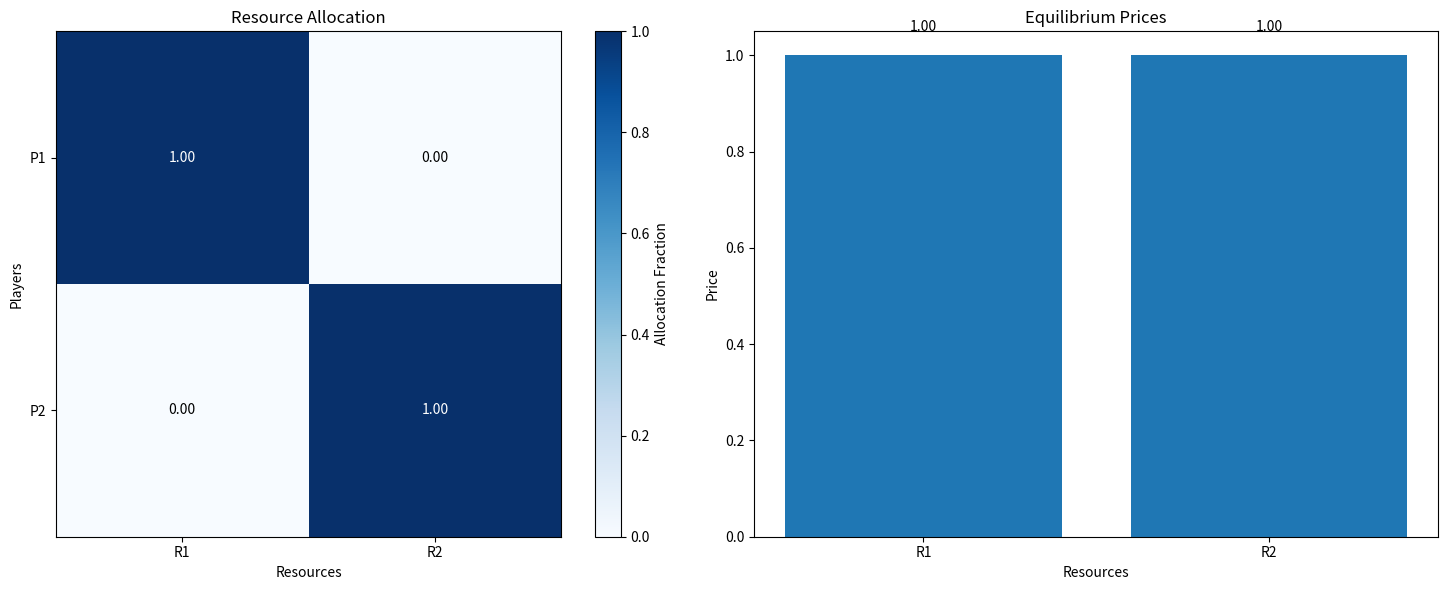
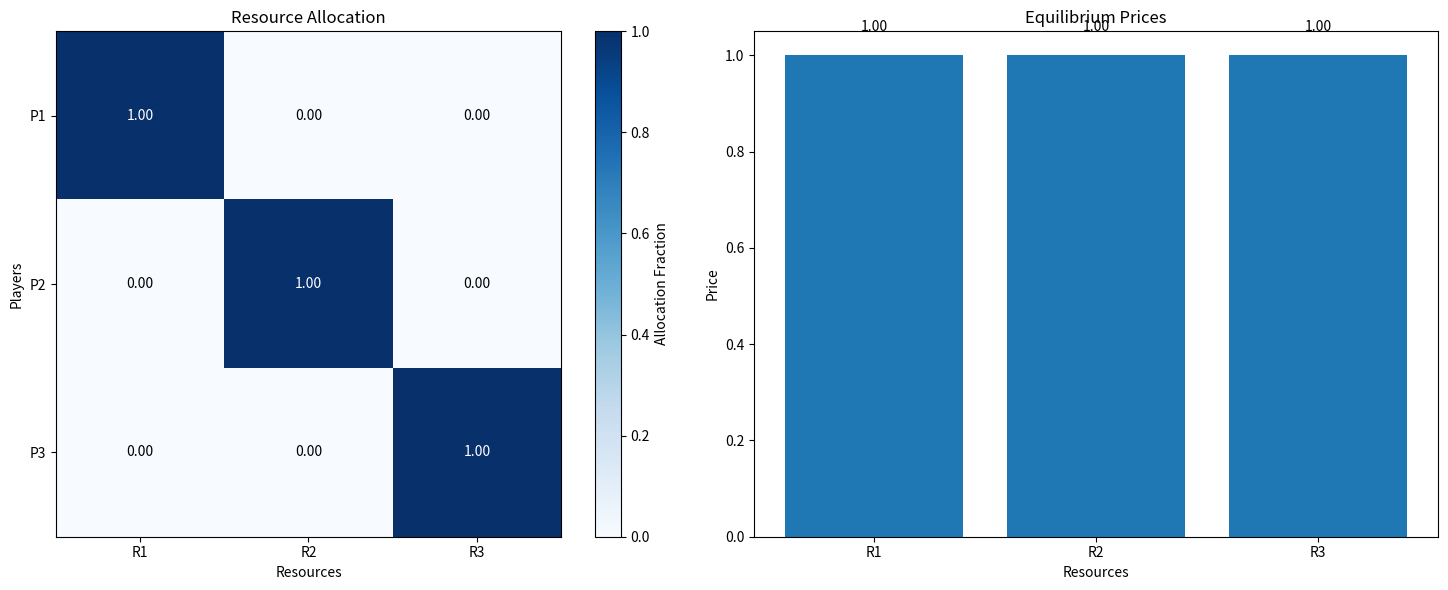
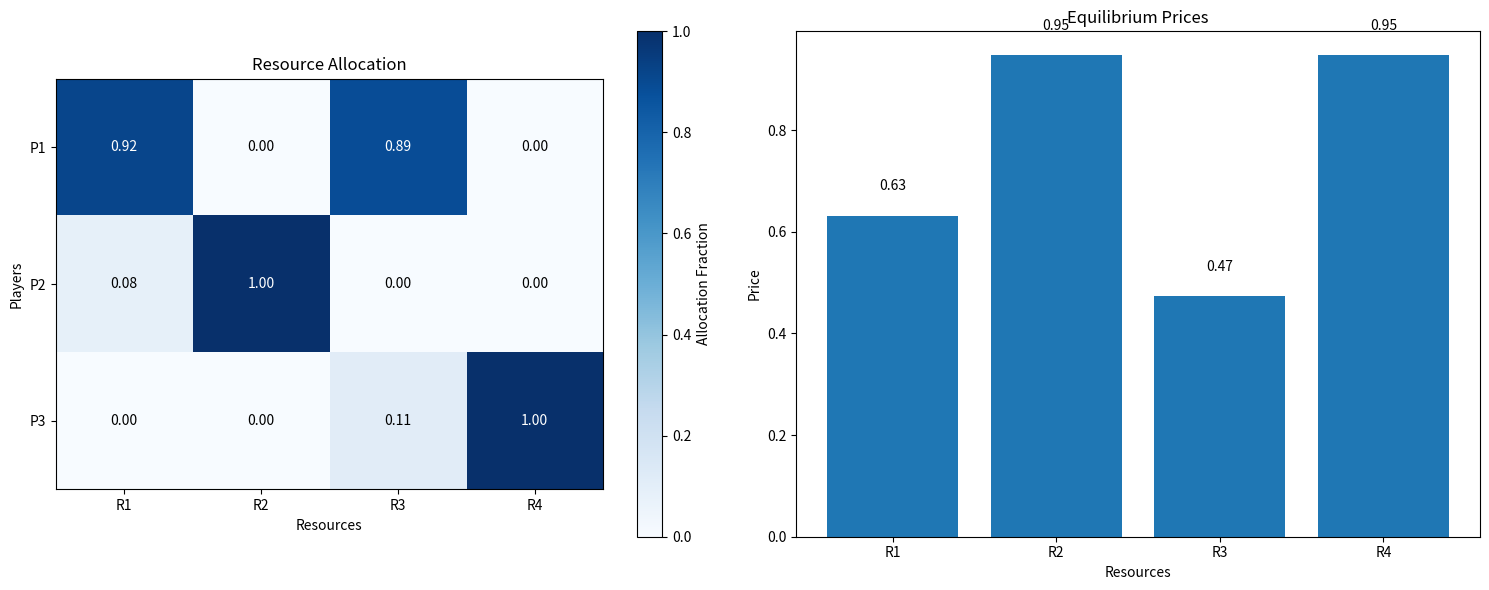

Source code (Python) for these figures, in order:
import numpy as np
from scipy.optimize import minimize
import matplotlib.pyplot as plt

def compute_competitive_equilibrium(valuations):
    """
    Compute competitive equilibrium for resource allocation using log-sum maximization

    Parameters:
    valuations: n x m matrix where valuations[i][j] is the value of resource j to player i

    Returns:
    prices: equilibrium prices for each resource
    allocations: equilibrium allocation matrix (n x m matrix with allocation fractions)
    """
    n, m = valuations.shape  # n players, m resources

    # Step 1: Find the allocation that maximizes the sum of logarithms
    # We'll use an optimization approach with continuous allocation variables

    # Initial guess: equal allocation of each resource
    initial_allocation = np.ones((n, m)) / n

    # Flatten the allocation for the optimizer
    x0 = initial_allocation.flatten()

    # Constraint: sum of allocations for each resource = 1
    constraints = []
    for j in range(m):
        # Define the constraint: sum of x[i][j] over all i equals 1
        def resource_constraint(x, j=j):
            x_reshaped = x.reshape(n, m)
            return np.sum(x_reshaped[:, j]) - 1

        constraints.append({'type': 'eq', 'fun': resource_constraint})

    # Bounds: allocations must be between 0 and 1
    bounds = [(0, 1) for _ in range(n * m)]

    # Objective function: negative sum of logarithms of utilities
    # (we negate it because scipy.optimize.minimize minimizes)
    def objective(x):
        x_reshaped = x.reshape(n, m)
        utilities = np.sum(valuations * x_reshaped, axis=1)
        # Avoid log(0) by adding a small epsilon
        epsilon = 1e-10
        return -np.sum(np.log(utilities + epsilon))

    # Run the optimization
    result = minimize(
        objective,
        x0,
        bounds=bounds,
        constraints=constraints,
        method='SLSQP',
        options={'ftol': 1e-8, 'disp': False, 'maxiter': 1000}
    )

    # Reshape the result back to n x m matrix
    allocations = result.x.reshape(n, m)

    # Round small allocation values to 0 and normalize to ensure sum equals 1
    epsilon = 1e-6
    allocations[allocations < epsilon] = 0

    # Normalize to ensure constraints are satisfied
    for j in range(m):
        if np.sum(allocations[:, j]) > 0:
            allocations[:, j] = allocations[:, j] / np.sum(allocations[:, j])

    # Step 2: Calculate equilibrium prices based on the theorem
    # p(r) = vj(r)/vj(Xj) where j is a player receiving a positive amount of resource r

    utilities = np.sum(valuations * allocations, axis=1)
    prices = np.zeros(m)

    for j in range(m):
        # Find players who receive this resource
        receiving_players = np.where(allocations[:, j] > 0)[0]
        if len(receiving_players) > 0:
            # Use the first player's valuation ratio to set the price
            # According to the theorem, this ratio should be the same for all receiving players
            player_idx = receiving_players[0]
            value_ratio = valuations[player_idx, j] / utilities[player_idx]
            prices[j] = value_ratio

    return prices, allocations


def print_results(valuations, prices, allocations):
    """Print the results in a readable format"""
    n, m = valuations.shape

    print("Valuations matrix:")
    for i in range(n):
        values_str = ", ".join(f"{v:.2f}" for v in valuations[i])
        print(f"Player {i + 1}: [{values_str}]")

    print("\nEquilibrium prices:")
    for j in range(m):
        print(f"Resource {j + 1}: {prices[j]:.4f}")

    print("\nEquilibrium allocations:")
    for i in range(n):
        alloc_str = ", ".join(f"{allocations[i][j]:.4f}" for j in range(m))
        print(f"Player {i + 1}: [{alloc_str}]")

    # Calculate and print utilities
    utilities = np.sum(valuations * allocations, axis=1)
    print("\nUtilities:")
    for i in range(n):
        print(f"Player {i + 1}: {utilities[i]:.4f}")

    # Calculate and print expenditures
    expenditures = np.sum(allocations * prices, axis=1)
    print("\nExpenditures:")
    for i in range(n):
        print(f"Player {i + 1}: {expenditures[i]:.4f}")

    # Verify optimality conditions
    print("\nVerifying optimality conditions:")
    for i in range(n):
        # Calculate "bang per buck" for each resource
        bang_per_buck = np.zeros(m)
        for j in range(m):
            if prices[j] > 0:
                bang_per_buck[j] = valuations[i][j] / prices[j]
            else:
                bang_per_buck[j] = float('inf') if valuations[i][j] > 0 else 0

        max_bang = np.max(bang_per_buck)
        print(f"Player {i + 1} bang-per-buck ratios: {', '.join(f'{b:.4f}' for b in bang_per_buck)}")

        # Check if player gets only resources with maximum bang per buck
        for j in range(m):
            if allocations[i][j] > 0.01 and bang_per_buck[j] < max_bang * 0.99:
                print(f"  Warning: Player {i + 1} gets resource {j + 1} but it's not optimal")
            if allocations[i][j] < 0.01 and bang_per_buck[j] > max_bang * 1.01:
                print(f"  Warning: Player {i + 1} doesn't get resource {j + 1} but it's optimal")


def visualize_allocation(valuations, allocations, prices):
    """Visualize the allocation and prices"""
    n, m = valuations.shape

    # Create a figure with two subplots
    fig, (ax1, ax2) = plt.subplots(1, 2, figsize=(15, 6))

    # Plot allocations
    im1 = ax1.imshow(allocations, cmap='Blues')
    ax1.set_title('Resource Allocation')
    ax1.set_xlabel('Resources')
    ax1.set_ylabel('Players')
    ax1.set_xticks(range(m))
    ax1.set_yticks(range(n))
    ax1.set_xticklabels([f'R{j + 1}' for j in range(m)])
    ax1.set_yticklabels([f'P{i + 1}' for i in range(n)])

    # Add allocation values
    for i in range(n):
        for j in range(m):
            text = ax1.text(j, i, f'{allocations[i, j]:.2f}',
                            ha='center', va='center',
                            color='black' if allocations[i, j] < 0.5 else 'white')

    fig.colorbar(im1, ax=ax1, label='Allocation Fraction')

    # Plot prices
    ax2.bar(range(m), prices)
    ax2.set_title('Equilibrium Prices')
    ax2.set_xlabel('Resources')
    ax2.set_ylabel('Price')
    ax2.set_xticks(range(m))
    ax2.set_xticklabels([f'R{j + 1}' for j in range(m)])

    # Add price values
    for j, price in enumerate(prices):
        ax2.text(j, price + 0.05, f'{price:.2f}', ha='center')

    plt.tight_layout()
    plt.show()


# Example usage
if __name__ == "__main__":
    # Example 1: Simple 2x2 case
    valuations_ex1 = np.array([
        [6, 3],  # Player 1 values
        [4, 5]  # Player 2 values
    ])

    prices_ex1, allocations_ex1 = compute_competitive_equilibrium(valuations_ex1)
    print("===== Example 1 =====")
    print_results(valuations_ex1, prices_ex1, allocations_ex1)
    visualize_allocation(valuations_ex1, allocations_ex1, prices_ex1)

    # Example 2: 3x3 case
    valuations_ex2 = np.array([
        [10, 5, 3],  # Player 1 values
        [8, 12, 4],  # Player 2 values
        [6, 7, 15]  # Player 3 values
    ])

    prices_ex2, allocations_ex2 = compute_competitive_equilibrium(valuations_ex2)
    print("\n===== Example 2 =====")
    print_results(valuations_ex2, prices_ex2, allocations_ex2)
    visualize_allocation(valuations_ex2, allocations_ex2, prices_ex2)

    # Example 3: Asymmetric case (3 players, 4 resources)
    valuations_ex3 = np.array([
        [20, 10, 15, 5],  # Player 1 values
        [12, 18, 8, 15],  # Player 2 values
        [8, 12, 10, 20]  # Player 3 values
    ])

    prices_ex3, allocations_ex3 = compute_competitive_equilibrium(valuations_ex3)
    print("\n===== Example 3 =====")
    print_results(valuations_ex3, prices_ex3, allocations_ex3)
    visualize_allocation(valuations_ex3, allocations_ex3, prices_ex3)